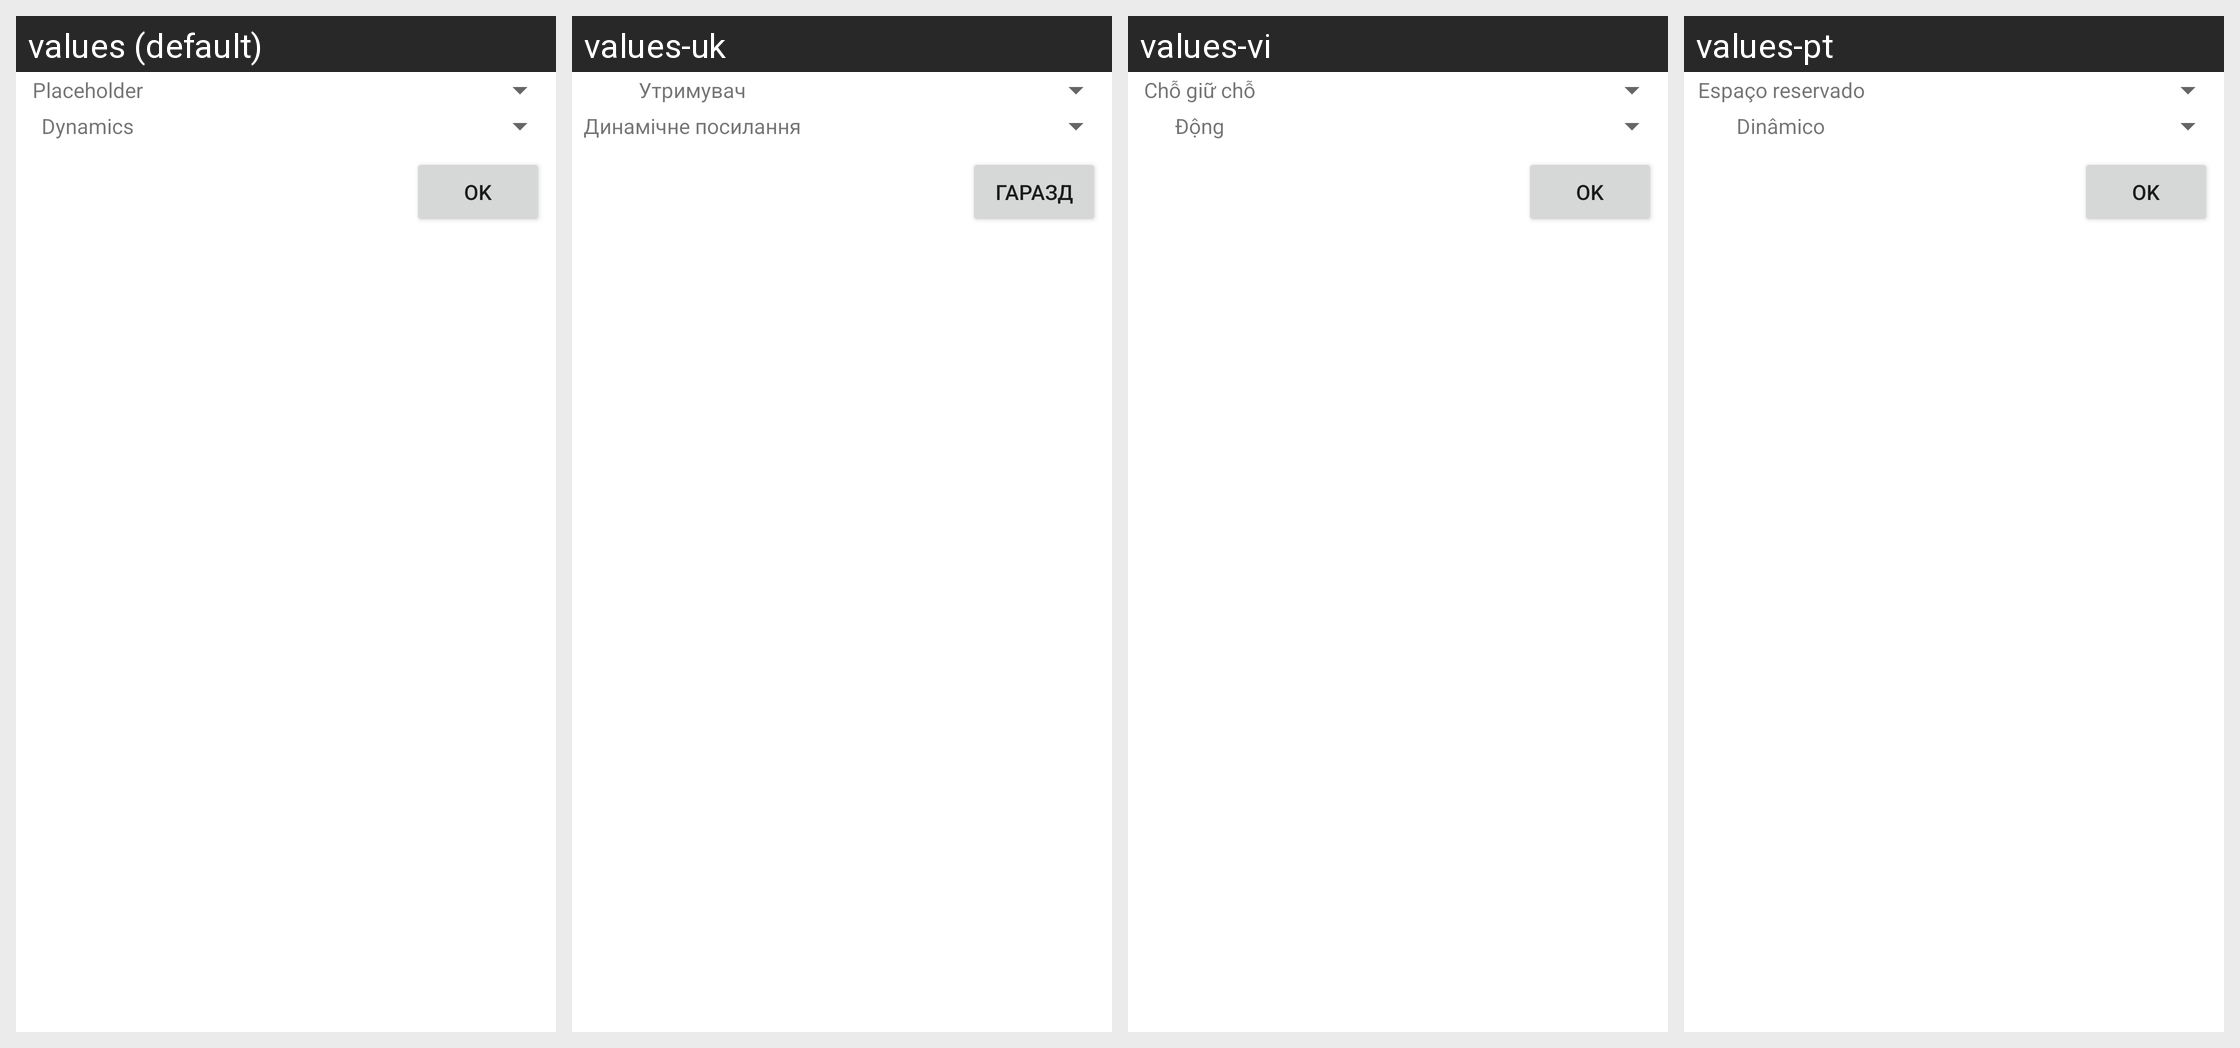

The Android screen above is rendered under several locales of the same app. Produce the string resources it draws, with the default and per-locale values.
Android screen res/layout/activity_edit_dynamics.xml rendered under 4 locales, left to right: values (default), values-uk, values-vi, values-pt. Device: Nexus 5 (rendered at 1080×1920; each locale shown at half size, 540×960, under a caption strip naming it); theme AppTheme.
Other locales in the repository, not shown: values-ca, values-cs, values-da, values-de, values-eo, values-es, values-fr, values-gl, values-he, values-hu, values-id, values-it, values-ja, values-ko, values-nb-rNO, values-nl, values-or, values-pl, values-pt-rBR, values-ru, values-sv, values-tr, values-zh, values-zh-rCN, values-zh-rTW.
Strings drawn on this screen, with the default value and each locale's value (text and hints the layout hard-codes, and strings that could not be matched under every locale, appear in the picture but are not listed):

text_placeholder
  values: Placeholder
  values-uk: Утримувач
  values-vi: Chỗ giữ chỗ
  values-pt: Espaço reservado

text_dynamics
  values: Dynamics
  values-uk: Динамічне посилання
  values-vi: Động
  values-pt: Dinâmico

button_ok
  values: OK
  values-uk: Гаразд
  values-vi: OK
  values-pt: OK
